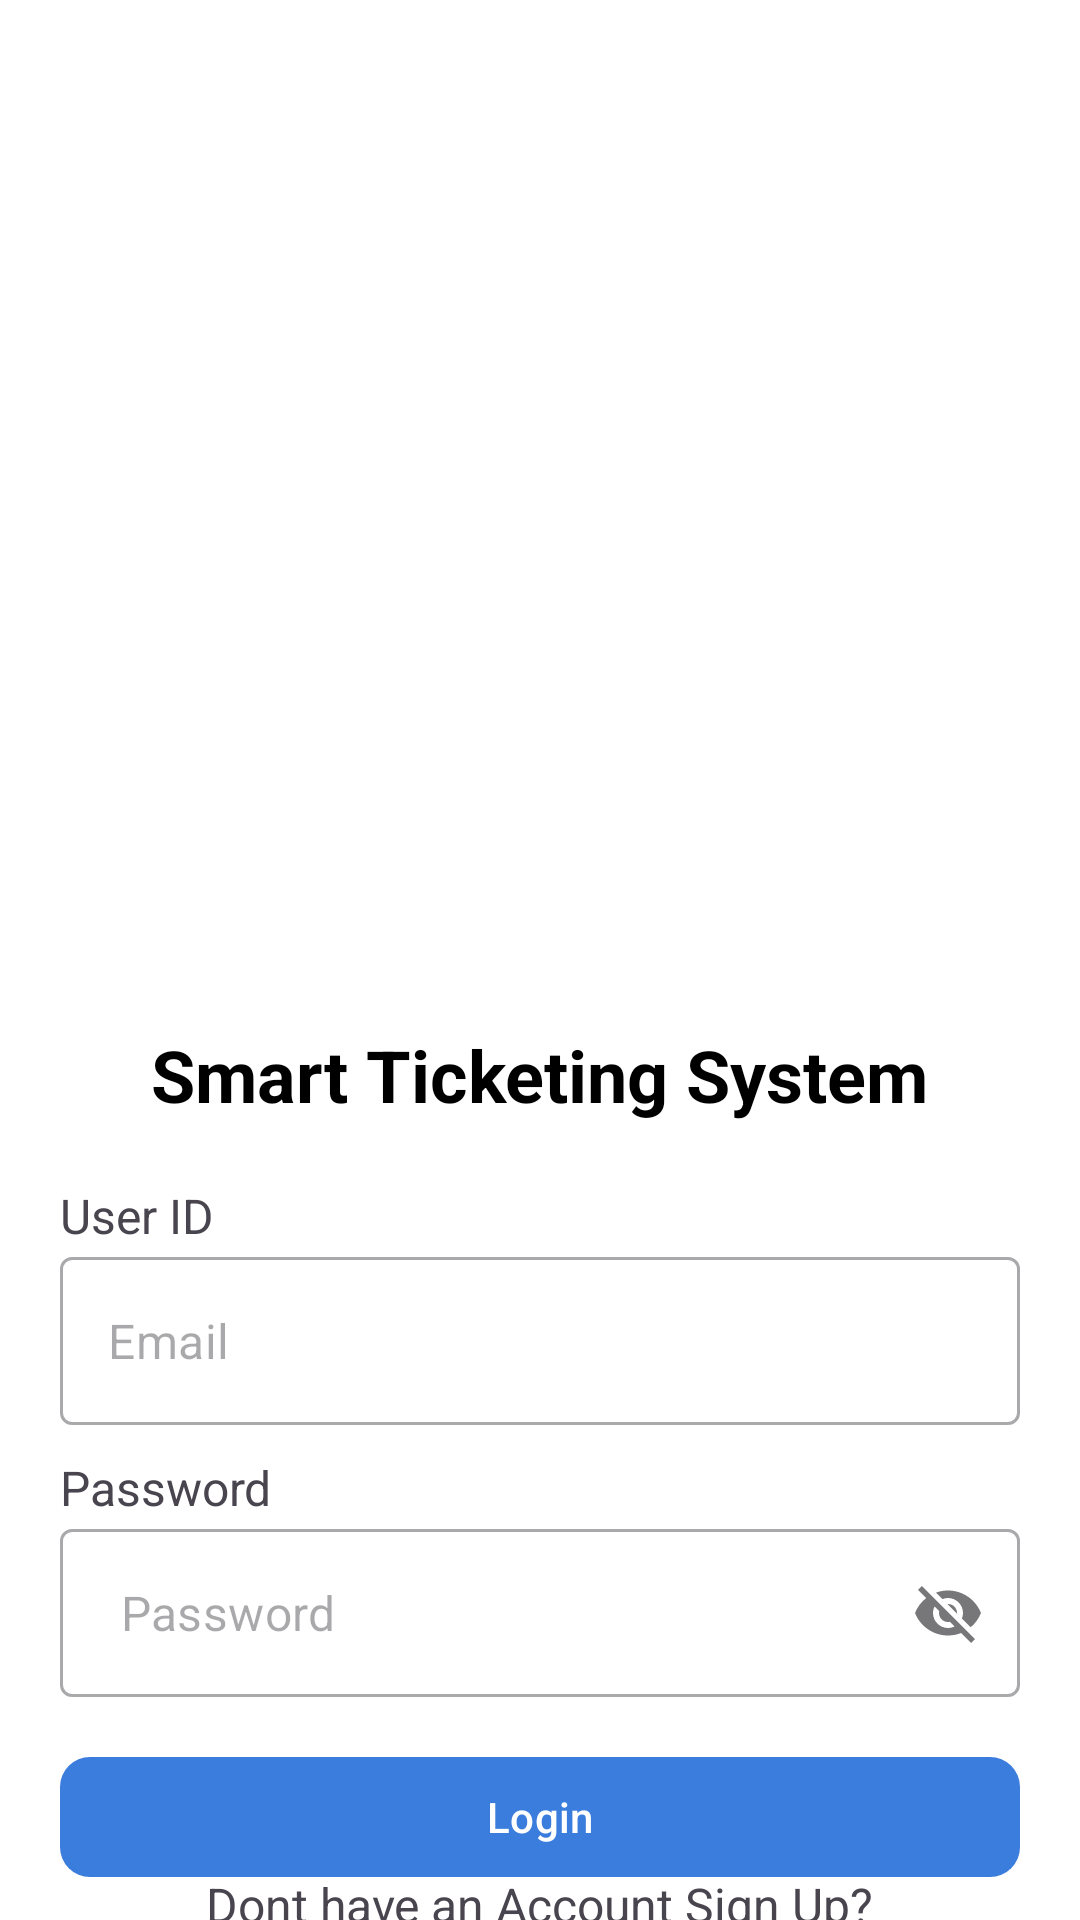

Here is an Android app screen rendered from its layout file. Give the layout XML and the strings, colors and styles it references.
<!-- AndroidManifest.xml: application theme Theme.SmartTicketing -->
<!-- res/layout/fragment_sign_in.xml -->
<?xml version="1.0" encoding="utf-8"?>
<androidx.constraintlayout.widget.ConstraintLayout xmlns:android="http://schemas.android.com/apk/res/android"
    xmlns:app="http://schemas.android.com/apk/res-auto"
    xmlns:tools="http://schemas.android.com/tools"
    android:layout_width="match_parent"
    android:layout_height="match_parent"
    android:background="@color/white">

    
    <ImageView
        android:id="@+id/logo"
        android:layout_width="256dp"
        android:layout_height="256dp"
        android:layout_marginTop="70dp"
        android:contentDescription="App Logo"
        android:src="@drawable/ico"
        app:layout_constraintEnd_toEndOf="parent"
        app:layout_constraintStart_toStartOf="parent"
        app:layout_constraintTop_toTopOf="parent" />

    
    <com.google.android.material.textview.MaterialTextView
        android:id="@+id/useridTextView"
        android:layout_width="wrap_content"
        android:layout_height="wrap_content"
        android:layout_marginStart="20dp"
        android:text="User ID"
        android:textSize="16sp"
        android:layout_marginTop="20dp"
        app:layout_constraintStart_toStartOf="parent"
        app:layout_constraintTop_toBottomOf="@+id/welcome_text" />

    <TextView
        android:id="@+id/welcome_text"
        android:layout_width="wrap_content"
        android:layout_height="wrap_content"
        android:layout_marginTop="16dp"
        android:text="Smart Ticketing System"
        android:textColor="#000000"
        android:textSize="24sp"
        android:textStyle="bold"
        app:layout_constraintEnd_toEndOf="parent"
        app:layout_constraintStart_toStartOf="parent"
        app:layout_constraintTop_toBottomOf="@id/logo" />

    
    <com.google.android.material.textview.MaterialTextView
        android:id="@+id/create_account"
        android:layout_width="wrap_content"
        android:layout_height="wrap_content"
        android:text="Dont have an Account Sign Up?"
        android:textSize="16sp"
        app:layout_constraintBottom_toBottomOf="parent"
        app:layout_constraintEnd_toEndOf="parent"
        app:layout_constraintStart_toStartOf="parent"
        app:layout_constraintTop_toBottomOf="@+id/buttonLoginLogin" />

    
    <com.google.android.material.textfield.TextInputLayout
        android:id="@+id/useridInputLayout"
        style="@style/Widget.MaterialComponents.TextInputLayout.OutlinedBox"
        android:layout_width="0dp"
        android:layout_height="wrap_content"
        android:layout_marginHorizontal="20dp"
        android:layout_marginTop="3dp"
        app:hintEnabled="false"
        app:layout_constraintEnd_toEndOf="parent"
        app:layout_constraintStart_toStartOf="parent"
        app:layout_constraintTop_toBottomOf="@+id/useridTextView">

        <com.google.android.material.textfield.TextInputEditText
            android:id="@+id/etUsernameLogin"
            android:layout_width="match_parent"
            android:layout_height="56dp"
            android:drawablePadding="10dp"
            android:hint="Email"
            android:scrollbars="vertical"
            app:boxStrokeWidth="1dp"
            app:boxStrokeWidthFocused="2dp" />

    </com.google.android.material.textfield.TextInputLayout>

    
    <com.google.android.material.textview.MaterialTextView
        android:id="@+id/passwordTextView"
        android:layout_width="wrap_content"
        android:layout_height="wrap_content"
        android:layout_marginStart="20dp"
        android:layout_marginTop="10dp"
        android:text="Password"
        android:textSize="16sp"
        app:layout_constraintStart_toStartOf="parent"
        app:layout_constraintTop_toBottomOf="@+id/useridInputLayout" />

    
    <com.google.android.material.textfield.TextInputLayout
        android:id="@+id/passwordInputLayout"
        style="@style/Widget.MaterialComponents.TextInputLayout.OutlinedBox"
        android:layout_width="0dp"
        android:layout_height="wrap_content"
        android:layout_marginHorizontal="20dp"
        android:layout_marginTop="3dp"
        app:endIconMode="password_toggle"
        app:hintAnimationEnabled="false"
        app:hintEnabled="false"
        app:layout_constraintEnd_toEndOf="parent"
        app:layout_constraintStart_toStartOf="parent"
        app:layout_constraintTop_toBottomOf="@+id/passwordTextView">

        <com.google.android.material.textfield.TextInputEditText
            android:id="@+id/etPass"
            android:layout_width="match_parent"
            android:layout_height="56dp"
            android:hint=" Password"
            android:imeOptions="actionDone"
            android:maxLines="1"
            android:scrollbars="vertical"
            app:boxStrokeWidth="1dp"
            app:boxStrokeWidthFocused="2dp" />

    </com.google.android.material.textfield.TextInputLayout>


    <com.google.android.material.button.MaterialButton
        android:id="@+id/buttonLoginLogin"
        android:layout_width="0dp"
        android:layout_height="wrap_content"
        android:layout_marginHorizontal="20dp"
        android:layout_marginTop="16dp"
        android:text="Login"
        android:textColor="#FFFFFF"
        app:backgroundTint="@color/secondary"
        app:cornerRadius="10dp"
        app:layout_constraintEnd_toEndOf="parent"
        app:layout_constraintHorizontal_bias="0.6"
        app:layout_constraintStart_toStartOf="parent"
        app:layout_constraintTop_toBottomOf="@+id/passwordInputLayout" />

    <LinearLayout
        android:id="@+id/linearLayout"
        android:layout_width="wrap_content"
        android:layout_height="wrap_content"
        android:layout_marginBottom="40dp"
        android:orientation="horizontal"
        app:layout_constraintBottom_toBottomOf="parent"
        app:layout_constraintEnd_toEndOf="parent"
        app:layout_constraintStart_toStartOf="parent" />

</androidx.constraintlayout.widget.ConstraintLayout>
<!-- resources referenced by this layout -->
<resources>
  <color name="secondary">#3b7ddd</color>
  <color name="white">#FFFFFFFF</color>
  <style name="Theme.SmartTicketing" parent="Base.Theme.SmartTicketing" />
  <style name="Base.Theme.SmartTicketing" parent="Theme.Material3.Light.NoActionBar">
          <item name="android:forceDarkAllowed" tools:targetApi="q">false</item>
      </style>
</resources>
